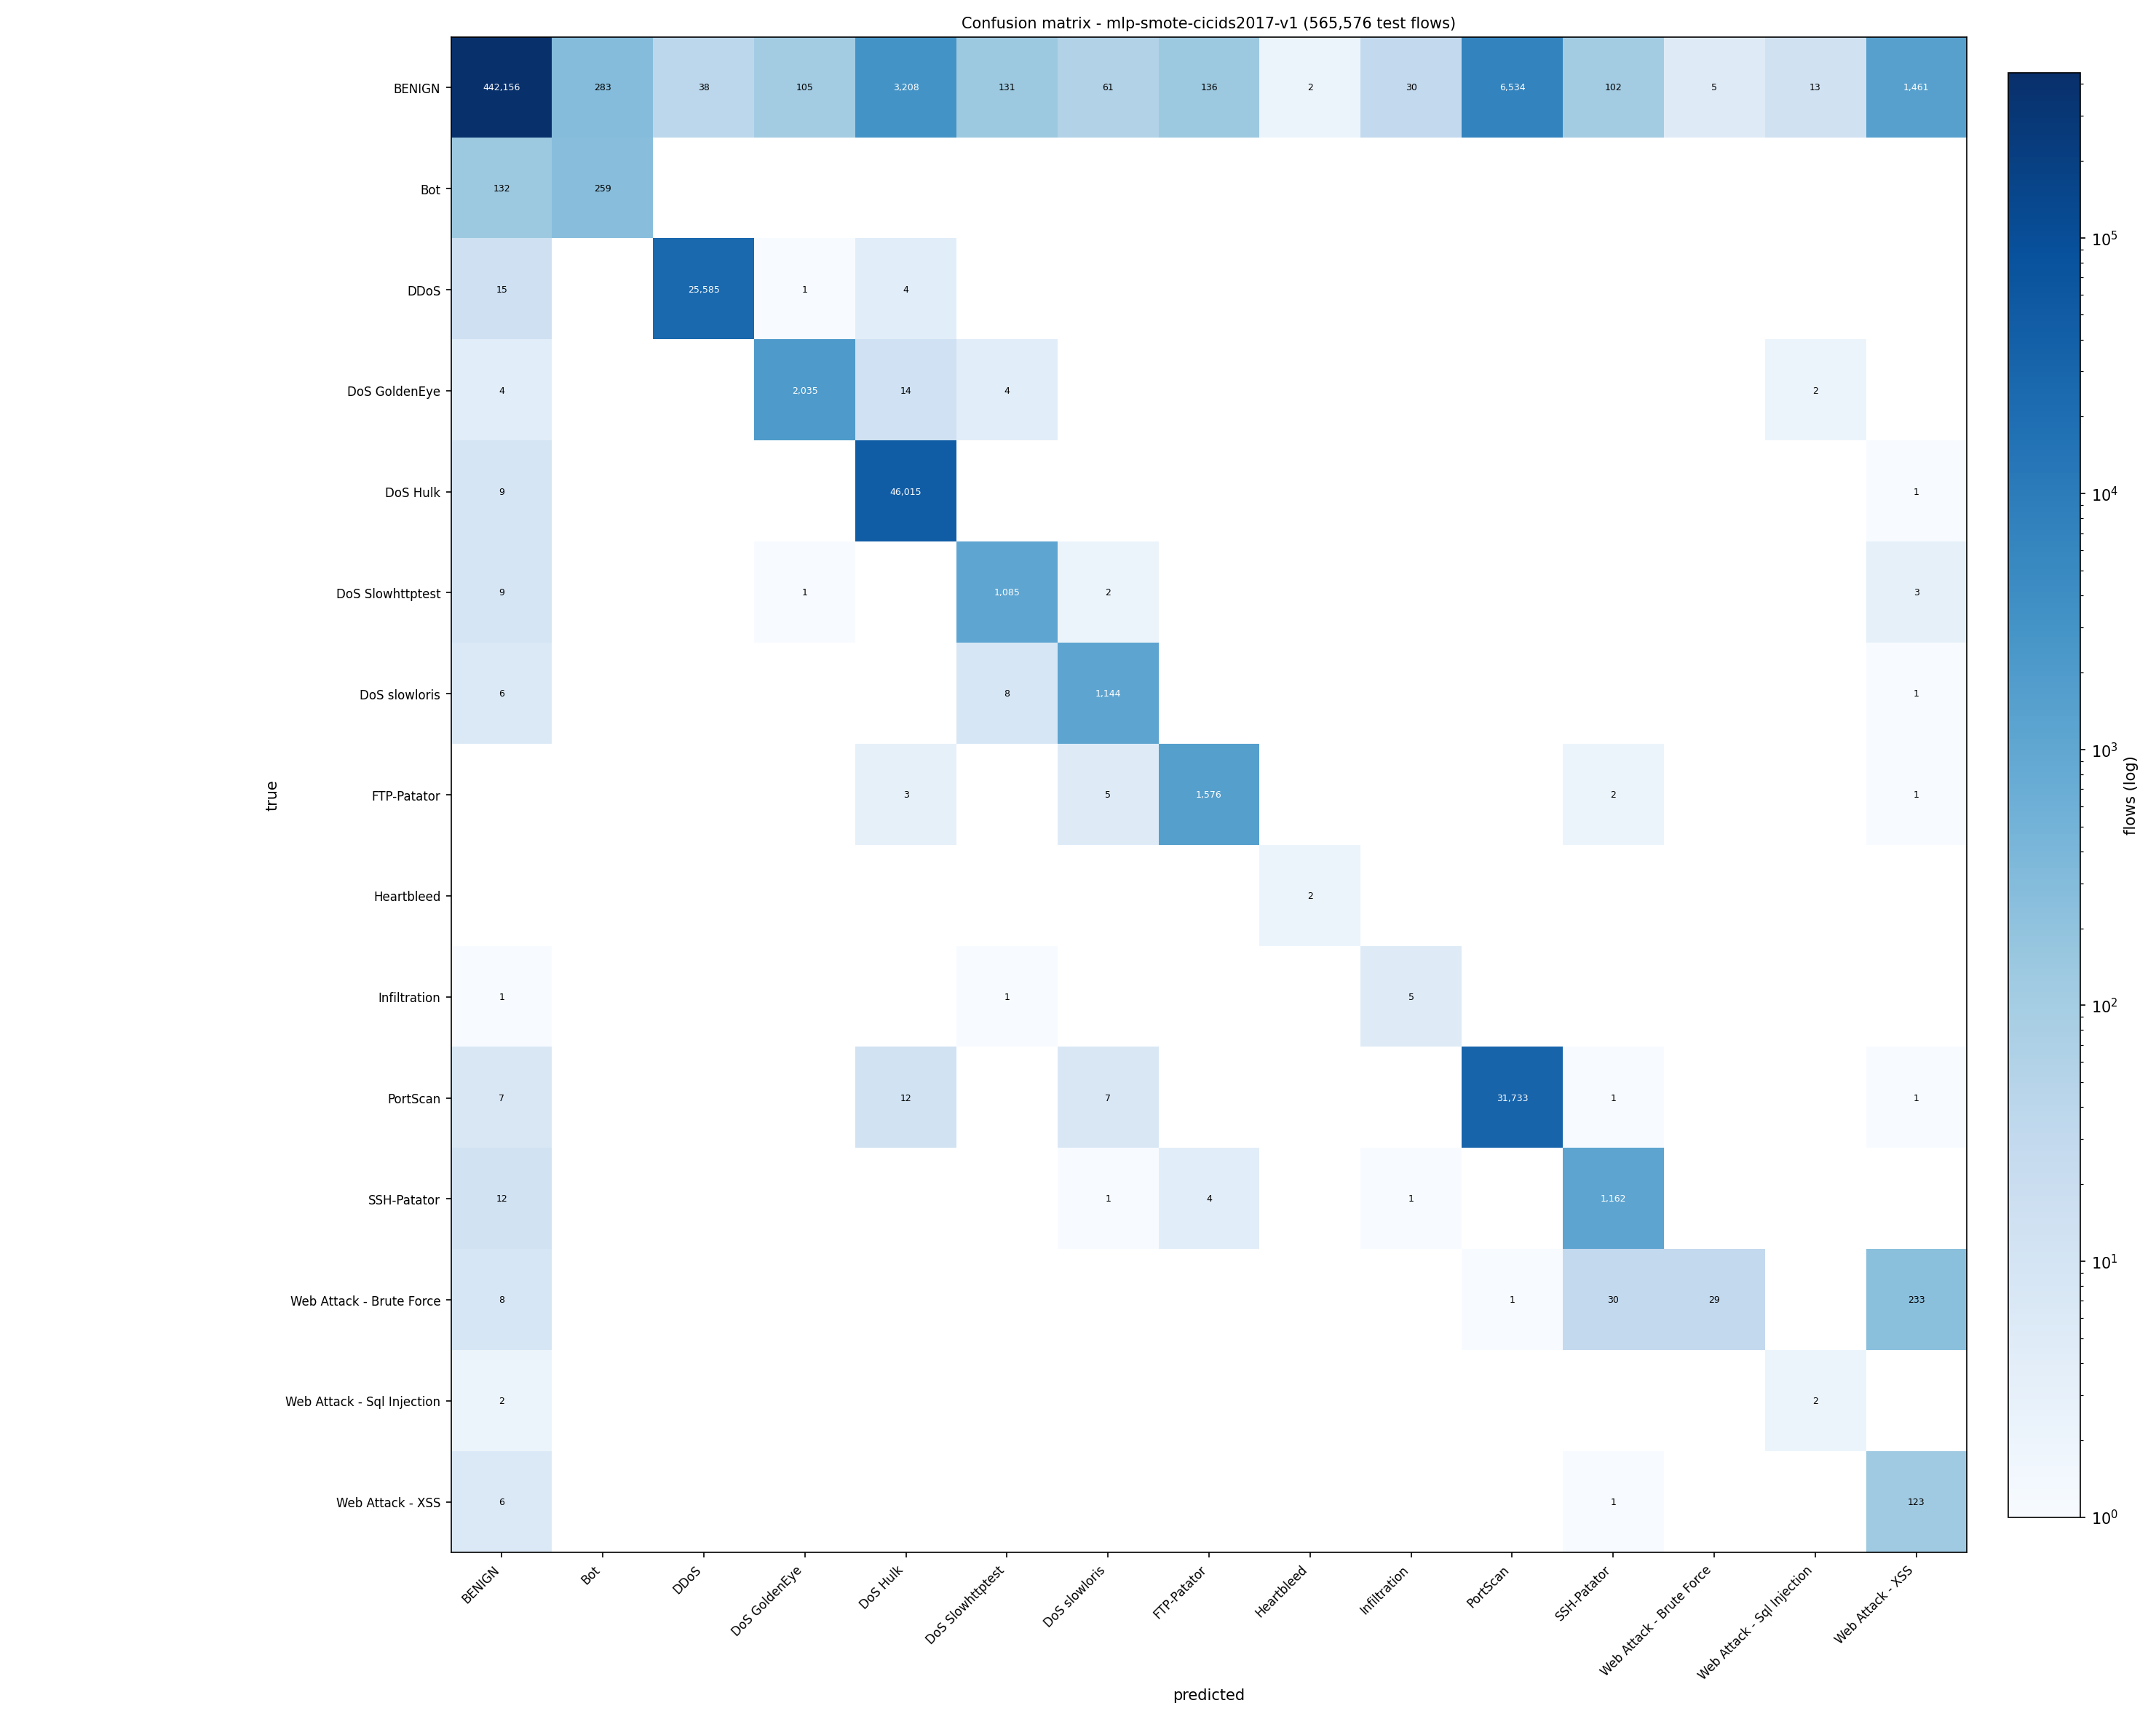

The table this chart was drawn from, first rows:
true\predicted, BENIGN, Bot, DDoS, DoS GoldenEye, DoS Hulk, DoS Slowhttptest, DoS slowloris, FTP-Patator, Heartbleed, Infiltration, PortScan, SSH-Patator, Web Attack - Brute Force, Web Attack - Sql Injection, Web Attack - XSS
BENIGN, 442156, 283, 38, 105, 3208, 131, 61, 136, 2, 30, 6534, 102, 5, 13, 1461
Bot, 132, 259, 0, 0, 0, 0, 0, 0, 0, 0, 0, 0, 0, 0, 0
DDoS, 15, 0, 25585, 1, 4, 0, 0, 0, 0, 0, 0, 0, 0, 0, 0
DoS GoldenEye, 4, 0, 0, 2035, 14, 4, 0, 0, 0, 0, 0, 0, 0, 2, 0
DoS Hulk, 9, 0, 0, 0, 46015, 0, 0, 0, 0, 0, 0, 0, 0, 0, 1
DoS Slowhttptest, 9, 0, 0, 1, 0, 1085, 2, 0, 0, 0, 0, 0, 0, 0, 3
DoS slowloris, 6, 0, 0, 0, 0, 8, 1144, 0, 0, 0, 0, 0, 0, 0, 1
FTP-Patator, 0, 0, 0, 0, 3, 0, 5, 1576, 0, 0, 0, 2, 0, 0, 1
Heartbleed, 0, 0, 0, 0, 0, 0, 0, 0, 2, 0, 0, 0, 0, 0, 0
Infiltration, 1, 0, 0, 0, 0, 1, 0, 0, 0, 5, 0, 0, 0, 0, 0
PortScan, 7, 0, 0, 0, 12, 0, 7, 0, 0, 0, 31733, 1, 0, 0, 1
SSH-Patator, 12, 0, 0, 0, 0, 0, 1, 4, 0, 1, 0, 1162, 0, 0, 0
Web Attack - Brute Force, 8, 0, 0, 0, 0, 0, 0, 0, 0, 0, 1, 30, 29, 0, 233
Web Attack - Sql Injection, 2, 0, 0, 0, 0, 0, 0, 0, 0, 0, 0, 0, 0, 2, 0
Web Attack - XSS, 6, 0, 0, 0, 0, 0, 0, 0, 0, 0, 0, 1, 0, 0, 123
